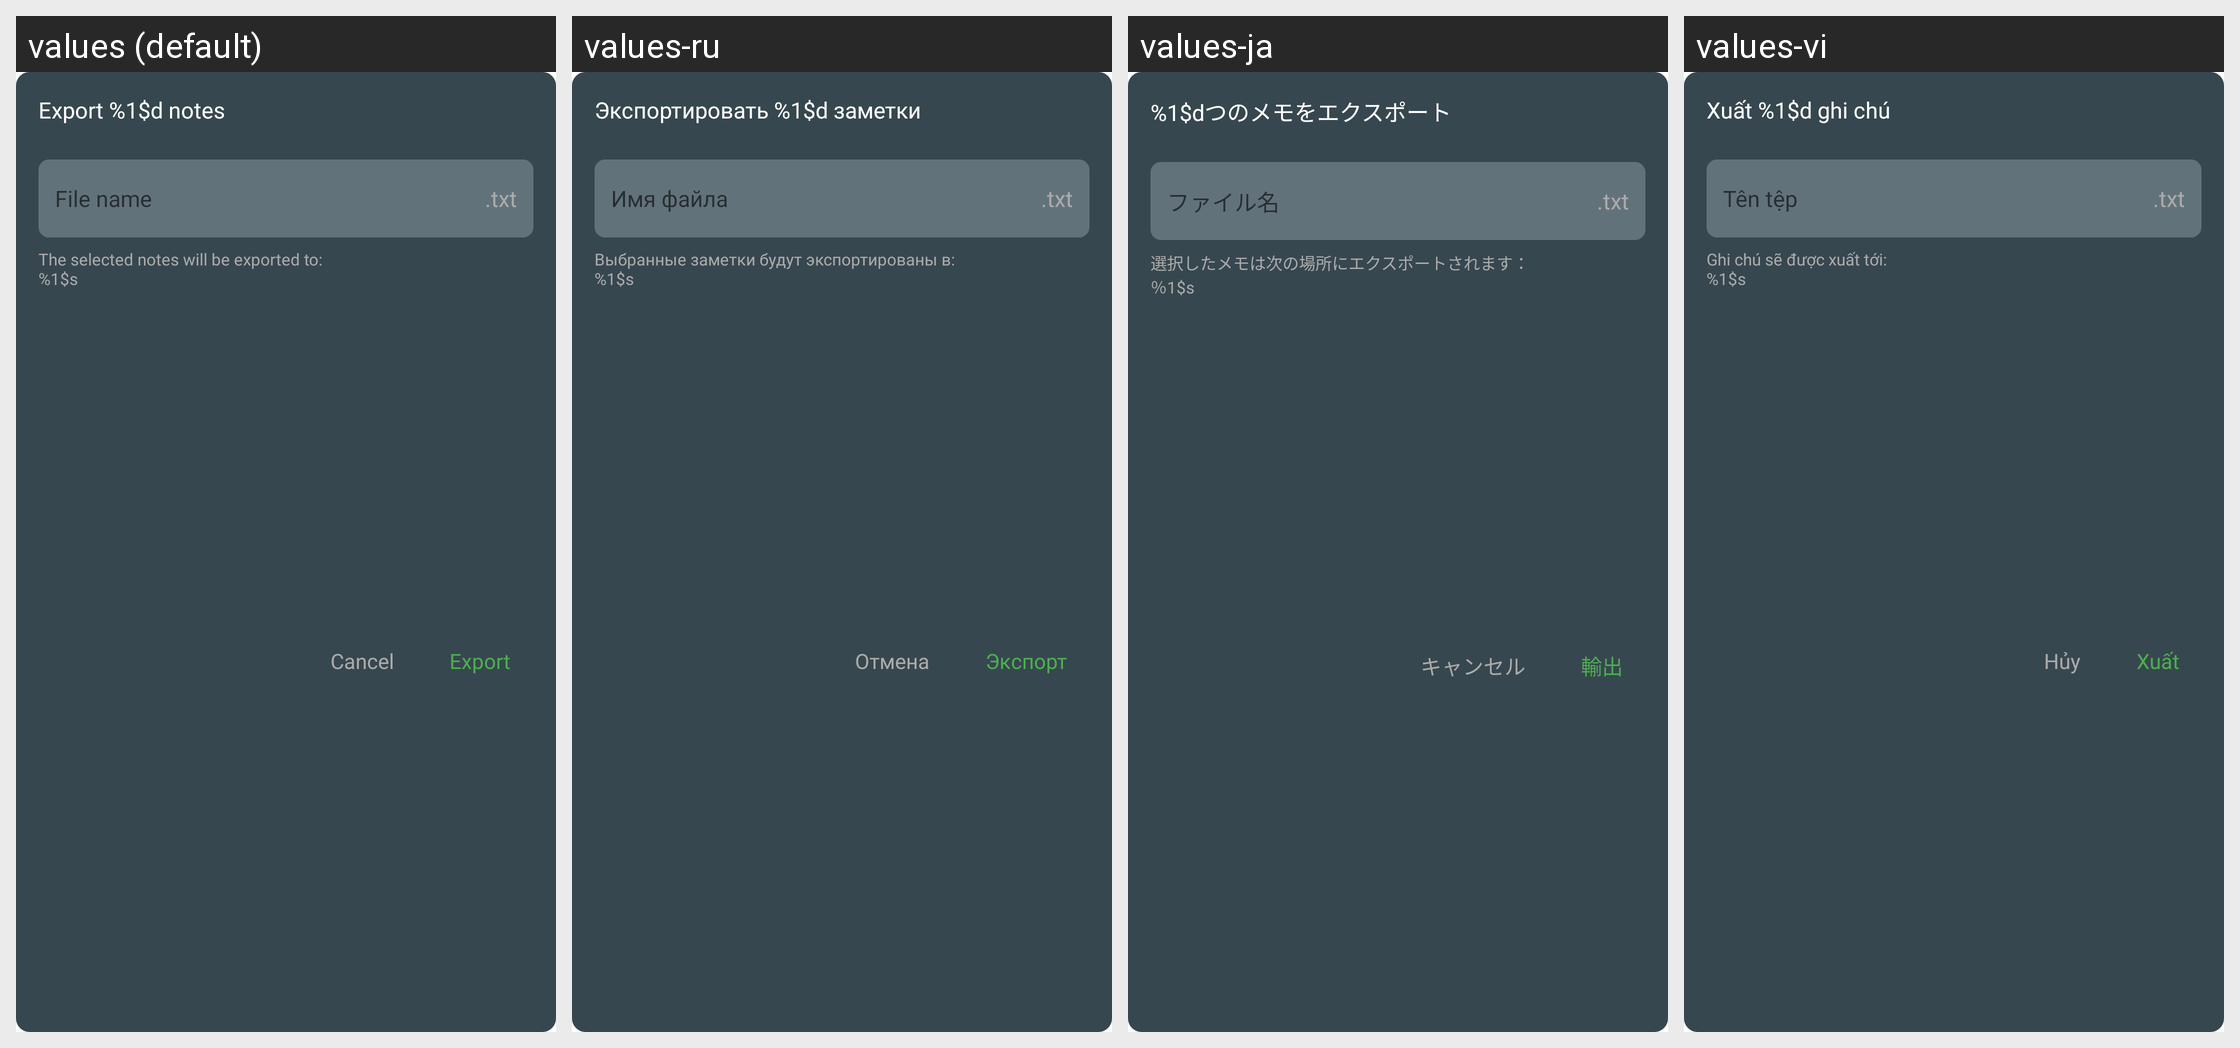

This grid shows one Android layout under several languages. Give, for every string resource on the screen, its name, the default text and each shown locale's text.
Android screen res/layout/dialog_export_note.xml rendered under 4 locales, left to right: values (default), values-ru, values-ja, values-vi. Device: Nexus 5 (rendered at 1080×1920; each locale shown at half size, 540×960, under a caption strip naming it); theme AppTheme.
Other locales in the repository, not shown: values-ar, values-de, values-es, values-fr, values-hi, values-it, values-ko, values-pl, values-pt, values-th, values-tr, values-zh, values-zh-rTW.
Strings drawn on this screen, with the default value and each locale's value (text and hints the layout hard-codes, and strings that could not be matched under every locale, appear in the picture but are not listed):

export_note_title
  values: Export %1$d notes
  values-ru: Экспортировать %1$d заметки
  values-ja: %1$dつのメモをエクスポート
  values-vi: Xuất %1$d ghi chú

file_name
  values: File name
  values-ru: Имя файла
  values-ja: ファイル名
  values-vi: Tên tệp

ext_txt
  values: .txt
  values-ru: .txt  [not translated; the default value is used]
  values-ja: .txt  [not translated; the default value is used]
  values-vi: .txt  [not translated; the default value is used]

export_note_message
  values: The selected notes will be exported to:
      %1$s
  values-ru: Выбранные заметки будут экспортированы в:
      %1$s
  values-ja: 選択したメモは次の場所にエクスポートされます：
      ％1$s
  values-vi: Ghi chú sẽ được xuất tới:
      %1$s

cancel
  values: Cancel
  values-ru: Отмена
  values-ja: キャンセル
  values-vi: Hủy

export
  values: Export
  values-ru: Экспорт
  values-ja: 輸出
  values-vi: Xuất
